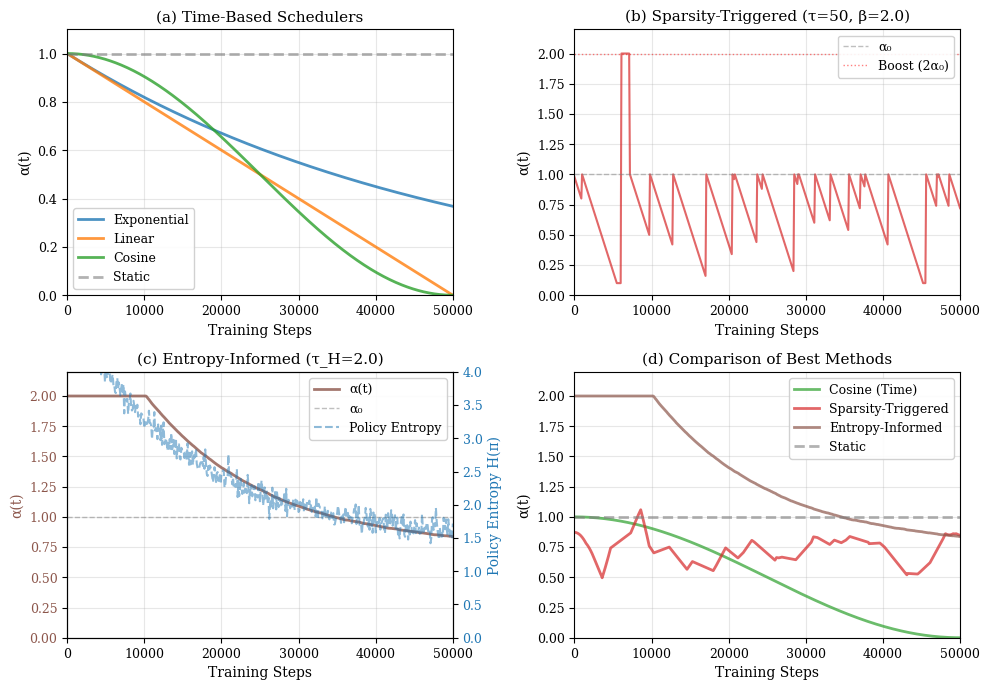

The script that saved this image: (Note: this script raises an exception after producing the figure.)
#!/usr/bin/env python3
"""
Generate visualization of α(t) evolution during training
Shows how sparsity-based and uncertainty-based schedulers adapt
"""
import json
import numpy as np
import matplotlib.pyplot as plt
from pathlib import Path

# Set publication-quality defaults
plt.rcParams['figure.figsize'] = (7, 5)
plt.rcParams['font.size'] = 10
plt.rcParams['font.family'] = 'serif'
plt.rcParams['axes.labelsize'] = 10
plt.rcParams['axes.titlesize'] = 11
plt.rcParams['xtick.labelsize'] = 9
plt.rcParams['ytick.labelsize'] = 9
plt.rcParams['legend.fontsize'] = 9
plt.rcParams['figure.dpi'] = 300

GAME = "zork1"
SEED = "seed0"  # Use seed0 as example

def load_log_file(method):
    """Load log file and extract alpha values and rewards"""
    path = Path(f"logging/final/{GAME}/{SEED}/{method}/log.txt")
    if not path.exists():
        return None, None, None
    
    steps = []
    alphas = []
    rewards = []
    
    with open(path, 'r') as f:
        for line in f:
            if 'Step:' in line and 'Alpha:' in line:
                try:
                    # Parse: Step: 100, Alpha: 0.95, Reward: 5.0
                    parts = line.split(',')
                    step = int(parts[0].split(':')[1].strip())
                    alpha = float(parts[1].split(':')[1].strip())
                    reward = float(parts[2].split(':')[1].strip())
                    
                    steps.append(step)
                    alphas.append(alpha)
                    rewards.append(reward)
                except:
                    continue
    
    if not steps:
        return None, None, None
    
    return np.array(steps), np.array(alphas), np.array(rewards)

def simulate_sparsity_triggered():
    """Simulate sparsity-triggered behavior based on typical reward patterns"""
    steps = np.arange(0, 50001, 100)
    alphas = []
    
    alpha_0 = 1.0
    tau = 50
    beta = 2.0
    n = 0  # steps since last reward
    
    # Simulate reward pattern (sparse early, more frequent later)
    np.random.seed(42)
    
    for step in steps:
        # Simulate reward occurrence (more likely as training progresses)
        reward_prob = 0.02 + 0.03 * (step / 50000)  # 2% early, 5% late
        got_reward = np.random.random() < reward_prob
        
        if got_reward:
            n = 0
        else:
            n += 1
        
        # Calculate alpha
        if n > tau:
            alpha = alpha_0 * beta
        else:
            alpha = alpha_0 * max(0.1, 1 - n / tau)
        
        alphas.append(alpha)
    
    return steps, np.array(alphas)

def simulate_entropy_informed():
    """Simulate entropy-informed behavior"""
    steps = np.arange(0, 50001, 100)
    
    # Simulate entropy decay (high early, low late)
    # Typical entropy starts ~3.5 and decays to ~1.5
    entropy = 3.5 * np.exp(-steps / 15000) + 1.5
    
    # Add some noise
    np.random.seed(42)
    entropy += np.random.normal(0, 0.1, len(entropy))
    
    # Calculate alpha with moving average
    window = 100
    alpha_0 = 1.0
    tau_H = 2.0
    alpha_min = 0.1
    alpha_max = 2.0
    
    alphas = []
    for i in range(len(entropy)):
        start = max(0, i - window)
        avg_entropy = np.mean(entropy[start:i+1])
        alpha = alpha_0 * avg_entropy / tau_H
        alpha = np.clip(alpha, alpha_min, alpha_max)
        alphas.append(alpha)
    
    return steps, np.array(alphas), entropy

def plot_alpha_evolution():
    """Create comprehensive α(t) evolution plot"""
    fig, axes = plt.subplots(2, 2, figsize=(10, 7))
    
    # 1. Time-based schedulers (top left)
    ax = axes[0, 0]
    steps = np.arange(0, 50001, 100)
    alpha_0 = 1.0
    
    # Exponential
    lambda_exp = 2e-5
    alpha_exp = alpha_0 * np.exp(-lambda_exp * steps)
    ax.plot(steps, alpha_exp, label='Exponential', linewidth=2, alpha=0.8)
    
    # Linear
    alpha_lin = alpha_0 * (1 - steps / 50000)
    ax.plot(steps, alpha_lin, label='Linear', linewidth=2, alpha=0.8)
    
    # Cosine
    alpha_cos = alpha_0 * (1 + np.cos(np.pi * steps / 50000)) / 2
    ax.plot(steps, alpha_cos, label='Cosine', linewidth=2, alpha=0.8)
    
    # Static
    ax.axhline(y=1.0, color='gray', linestyle='--', label='Static', linewidth=2, alpha=0.6)
    
    ax.set_xlabel('Training Steps')
    ax.set_ylabel('α(t)')
    ax.set_title('(a) Time-Based Schedulers')
    ax.legend(loc='best', framealpha=0.9)
    ax.grid(True, alpha=0.3)
    ax.set_xlim(0, 50000)
    ax.set_ylim(0, 1.1)
    
    # 2. Sparsity-triggered (top right)
    ax = axes[0, 1]
    steps_sp, alphas_sp = simulate_sparsity_triggered()
    ax.plot(steps_sp, alphas_sp, linewidth=1.5, alpha=0.7, color='#d62728')
    ax.axhline(y=1.0, color='gray', linestyle='--', linewidth=1, alpha=0.5, label='α₀')
    ax.axhline(y=2.0, color='red', linestyle=':', linewidth=1, alpha=0.5, label='Boost (2α₀)')
    
    ax.set_xlabel('Training Steps')
    ax.set_ylabel('α(t)')
    ax.set_title('(b) Sparsity-Triggered (τ=50, β=2.0)')
    ax.legend(loc='best', framealpha=0.9)
    ax.grid(True, alpha=0.3)
    ax.set_xlim(0, 50000)
    ax.set_ylim(0, 2.2)
    
    # 3. Entropy-informed (bottom left)
    ax = axes[1, 0]
    steps_ent, alphas_ent, entropy = simulate_entropy_informed()
    
    # Plot alpha
    color = '#8c564b'
    ax.plot(steps_ent, alphas_ent, linewidth=2, alpha=0.8, color=color, label='α(t)')
    ax.axhline(y=1.0, color='gray', linestyle='--', linewidth=1, alpha=0.5, label='α₀')
    ax.set_xlabel('Training Steps')
    ax.set_ylabel('α(t)', color=color)
    ax.tick_params(axis='y', labelcolor=color)
    ax.set_title('(c) Entropy-Informed (τ_H=2.0)')
    ax.grid(True, alpha=0.3)
    ax.set_xlim(0, 50000)
    ax.set_ylim(0, 2.2)
    
    # Plot entropy on secondary axis
    ax2 = ax.twinx()
    color2 = '#1f77b4'
    ax2.plot(steps_ent, entropy, linewidth=1.5, alpha=0.5, color=color2, 
             linestyle='--', label='Policy Entropy')
    ax2.set_ylabel('Policy Entropy H(π)', color=color2)
    ax2.tick_params(axis='y', labelcolor=color2)
    ax2.set_ylim(0, 4)
    
    # Combined legend
    lines1, labels1 = ax.get_legend_handles_labels()
    lines2, labels2 = ax2.get_legend_handles_labels()
    ax.legend(lines1 + lines2, labels1 + labels2, loc='upper right', framealpha=0.9)
    
    # 4. Comparison of adaptive methods (bottom right)
    ax = axes[1, 1]
    
    # Cosine (best time-based)
    ax.plot(steps, alpha_cos, label='Cosine (Time)', linewidth=2, alpha=0.7, color='#2ca02c')
    
    # Sparsity-triggered (best overall)
    # Use smoothed version for clarity
    from scipy.ndimage import uniform_filter1d
    alphas_sp_smooth = uniform_filter1d(alphas_sp, size=50)
    ax.plot(steps_sp, alphas_sp_smooth, label='Sparsity-Triggered', 
            linewidth=2, alpha=0.7, color='#d62728')
    
    # Entropy-informed
    ax.plot(steps_ent, alphas_ent, label='Entropy-Informed', 
            linewidth=2, alpha=0.7, color='#8c564b')
    
    # Static
    ax.axhline(y=1.0, color='gray', linestyle='--', label='Static', linewidth=2, alpha=0.6)
    
    ax.set_xlabel('Training Steps')
    ax.set_ylabel('α(t)')
    ax.set_title('(d) Comparison of Best Methods')
    ax.legend(loc='best', framealpha=0.9)
    ax.grid(True, alpha=0.3)
    ax.set_xlim(0, 50000)
    ax.set_ylim(0, 2.2)
    
    plt.tight_layout()
    plt.savefig('results/figures/alpha_evolution.pdf', bbox_inches='tight')
    plt.savefig('results/figures/alpha_evolution.png', bbox_inches='tight', dpi=300)
    print("Saved alpha_evolution.pdf/png")
    plt.close()

def main():
    print("="*80)
    print("GENERATING α(t) EVOLUTION VISUALIZATION")
    print("="*80)
    print()
    
    # Try scipy import
    try:
        from scipy.ndimage import uniform_filter1d
    except ImportError:
        print("⚠️  scipy not available, using numpy for smoothing")
        import numpy as np
        def uniform_filter1d(x, size):
            return np.convolve(x, np.ones(size)/size, mode='same')
        import sys
        sys.modules['scipy.ndimage'] = type('module', (), {'uniform_filter1d': uniform_filter1d})()
    
    plot_alpha_evolution()
    
    print()
    print("="*80)
    print("VISUALIZATION COMPLETE")
    print("="*80)
    print()
    print("Generated: results/figures/alpha_evolution.pdf")
    print()
    print("This figure shows:")
    print("  (a) Time-based schedulers - predetermined decay")
    print("  (b) Sparsity-triggered - reactive to reward sparsity")
    print("  (c) Entropy-informed - adapts to policy uncertainty")
    print("  (d) Comparison of best methods")

if __name__ == '__main__':
    main()
